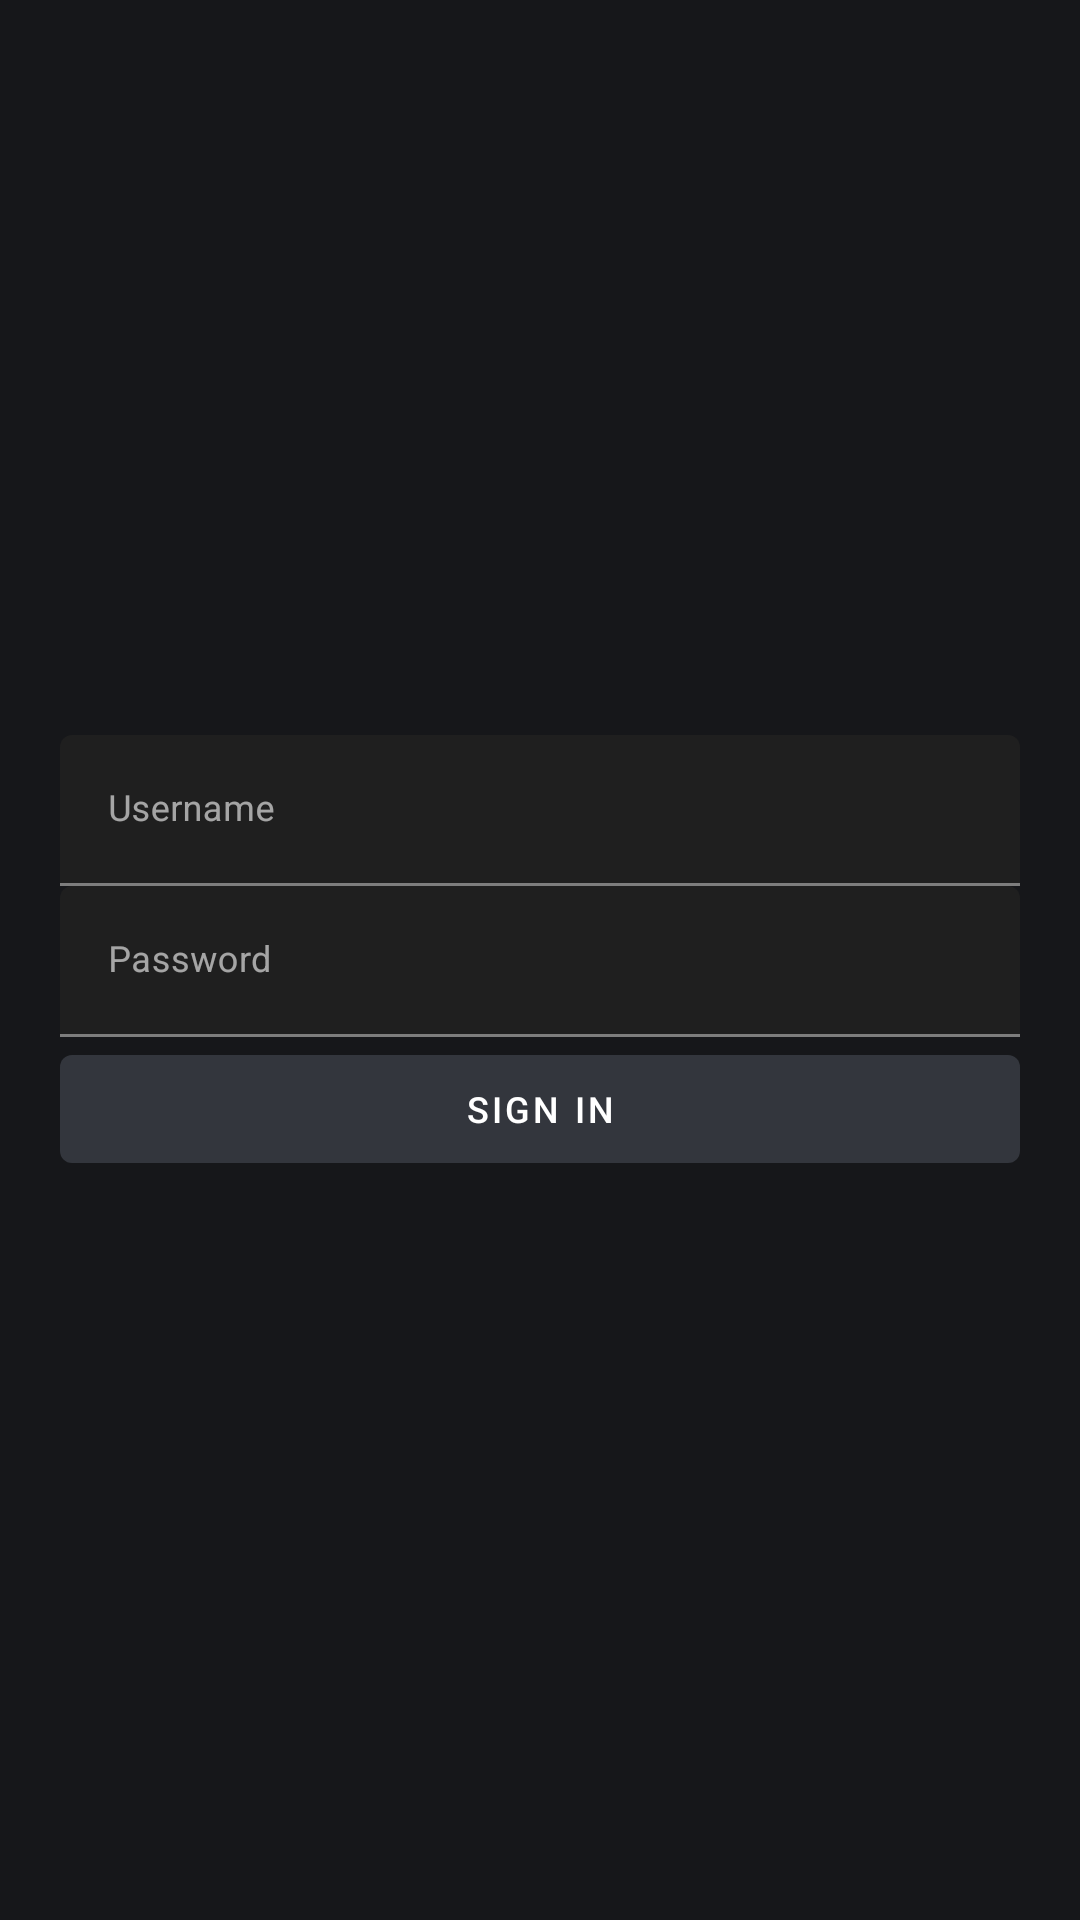

Write the Android layout XML for this screen, with the resource values it uses.
<!-- AndroidManifest.xml: application theme Theme.PageWise -->
<!-- res/layout/login.xml -->
<?xml version="1.0" encoding="utf-8"?>
<androidx.constraintlayout.widget.ConstraintLayout xmlns:android="http://schemas.android.com/apk/res/android"
    xmlns:app="http://schemas.android.com/apk/res-auto"
    xmlns:tools="http://schemas.android.com/tools"
    android:layout_width="match_parent"
    android:layout_height="match_parent"
    tools:context=".MainActivity">

    <com.google.android.material.textfield.TextInputLayout
        android:id="@+id/username_input"
        android:layout_width="match_parent"
        android:layout_height="wrap_content"
        android:hint="@string/username"
        app:layout_constraintBottom_toBottomOf="parent"
        app:layout_constraintEnd_toEndOf="parent"
        app:layout_constraintStart_toStartOf="parent"
        app:layout_constraintTop_toTopOf="parent"
        android:layout_marginBottom="100dp"
        android:layout_marginEnd="20dp"
        android:layout_marginStart="20dp">

        <com.google.android.material.textfield.TextInputEditText
            android:layout_width="match_parent"
            android:layout_height="match_parent" />

    </com.google.android.material.textfield.TextInputLayout>

    <com.google.android.material.textfield.TextInputLayout
        android:id="@+id/password_input"
        android:layout_width="match_parent"
        android:layout_height="wrap_content"
        android:hint="@string/password"
        app:layout_constraintEnd_toEndOf="@+id/username_input"
        app:layout_constraintStart_toStartOf="@+id/username_input"
        app:layout_constraintTop_toBottomOf="@+id/username_input"
        android:layout_marginEnd="20dp"
        android:layout_marginStart="20dp">

        <com.google.android.material.textfield.TextInputEditText
            android:layout_width="match_parent"
            android:layout_height="match_parent"
            android:inputType="textPassword"/>

    </com.google.android.material.textfield.TextInputLayout>

    <com.google.android.material.button.MaterialButton
        android:id="@+id/signInButton"
        android:layout_width="0dp"
        android:layout_height="wrap_content"
        app:layout_constraintEnd_toEndOf="@+id/password_input"
        app:layout_constraintStart_toStartOf="parent"
        app:layout_constraintTop_toBottomOf="@+id/password_input"
        android:text="@string/sign_in"
        android:layout_marginStart="20dp"/>
</androidx.constraintlayout.widget.ConstraintLayout>
<!-- resources referenced by this layout -->
<resources>
  <string name="password">Password</string>
  <string name="sign_in">Sign In</string>
  <string name="username">Username</string>
  <style name="Theme.PageWise" parent="Theme.MaterialComponents.DayNight.NoActionBar">
          <item name="android:statusBarColor" tools:targetApi="l">?attr/colorPrimaryVariant</item>
  
          <item name="colorPrimary">#33363d</item>
          <item name="colorPrimaryVariant">#33363d</item>
          <item name="colorOnPrimary">#FFFFFF</item>
  
          <item name="colorSecondary">#33363d</item>
          <item name="colorSecondaryVariant">#33363d</item>
          <item name="colorOnSecondary">#FFFFFF</item>
  
          <item name="colorSurface">#000000</item>
          <item name="colorOnSurface">#FFFFFF</item>
  
          <item name="android:colorBackground">#16171a</item>
          <item name="colorOnBackground">#FFFFFF</item>
  
          <item name="colorError">#B00020</item>
          <item name="colorOnError">#FFFFFF</item>
  
          <item name="android:textColor">#FFFFFF</item>
          <item name="android:textSize">12sp</item>
      </style>
</resources>
